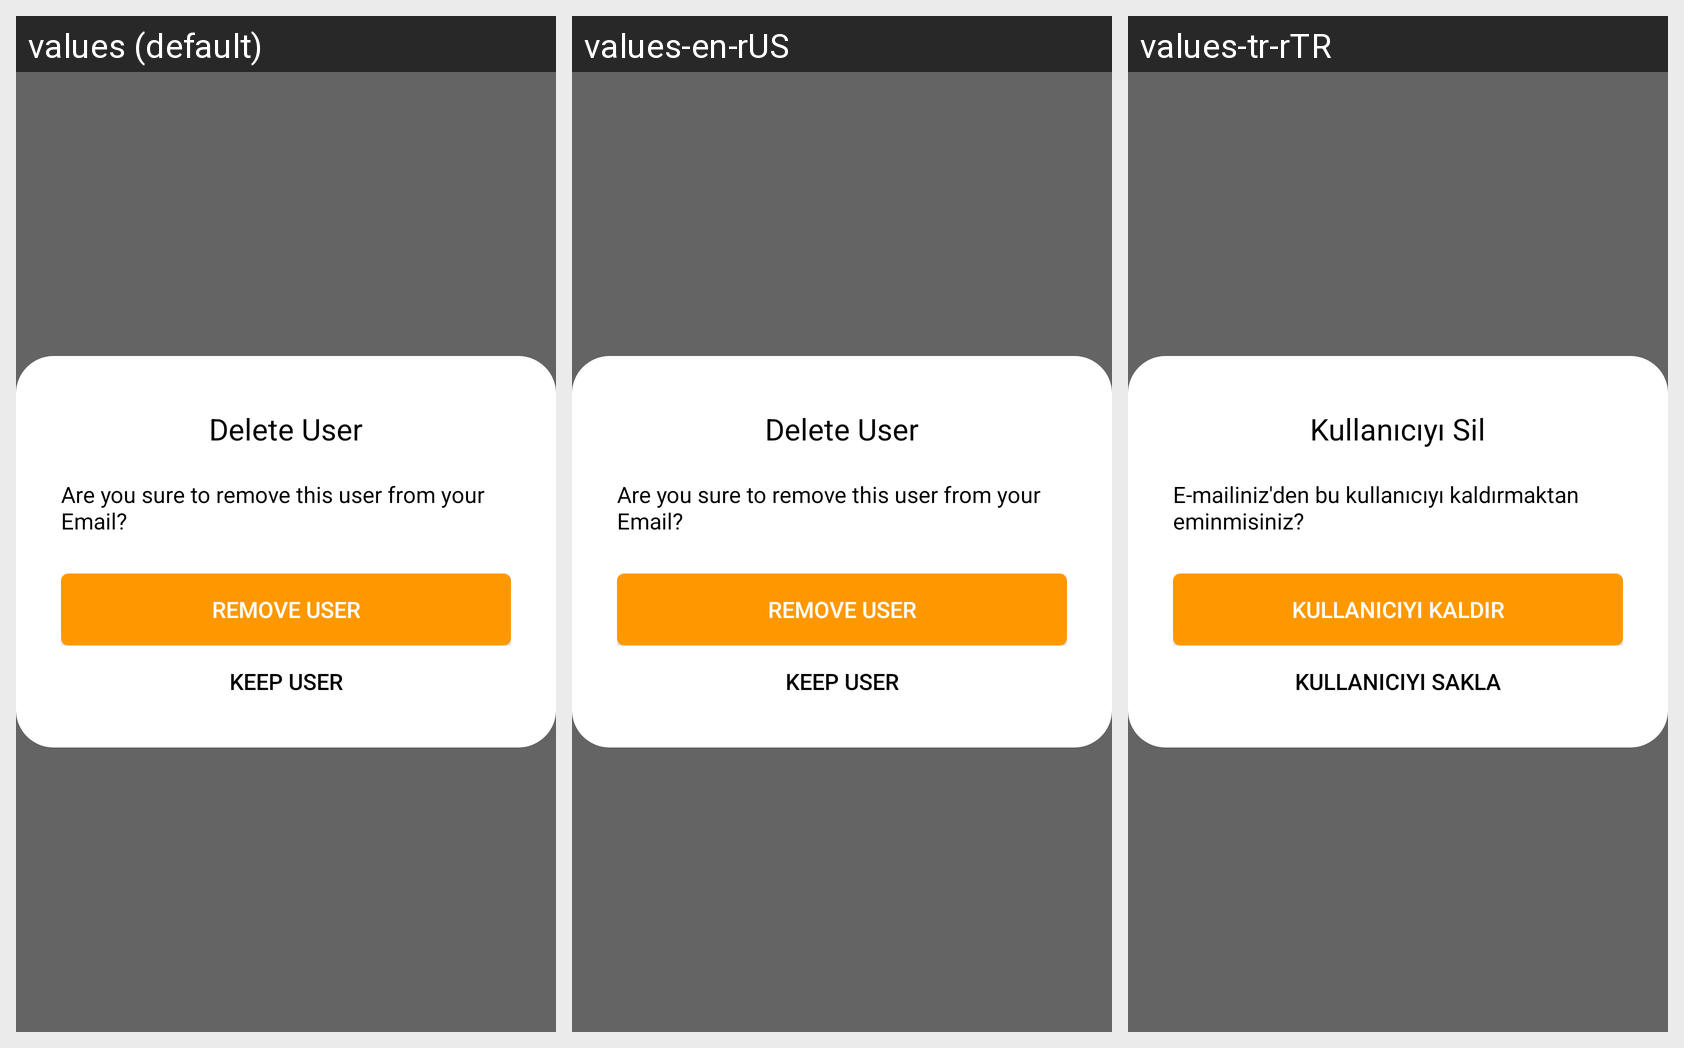

Translations of the strings shown on this Android screen, per locale in the grid:
Android screen res/layout/recycler_view_email_item_to_popup.xml rendered under 3 locales, left to right: values (default), values-en-rUS, values-tr-rTR. Device: Nexus 5 (rendered at 1080×1920; each locale shown at half size, 540×960, under a caption strip naming it); theme AppTheme.
Strings drawn on this screen, with the default value and each locale's value (text and hints the layout hard-codes, and strings that could not be matched under every locale, appear in the picture but are not listed):

textView_recyclerView_to_popup_header
  values: Delete User
  values-en-rUS: Delete User
  values-tr-rTR: Kullanıcıyı Sil

textView_recyclerView_email_to_popup_title
  values: Are you sure to remove this user from your Email?
  values-en-rUS: Are you sure to remove this user from your Email?
  values-tr-rTR: E-mailiniz'den bu kullanıcıyı kaldırmaktan eminmisiniz?

button_email_to_remove
  values: Remove user
  values-en-rUS: Remove user
  values-tr-rTR: Kullanıcıyı kaldır

button_email_to_keep
  values: Keep user
  values-en-rUS: Keep user
  values-tr-rTR: Kullanıcıyı sakla
